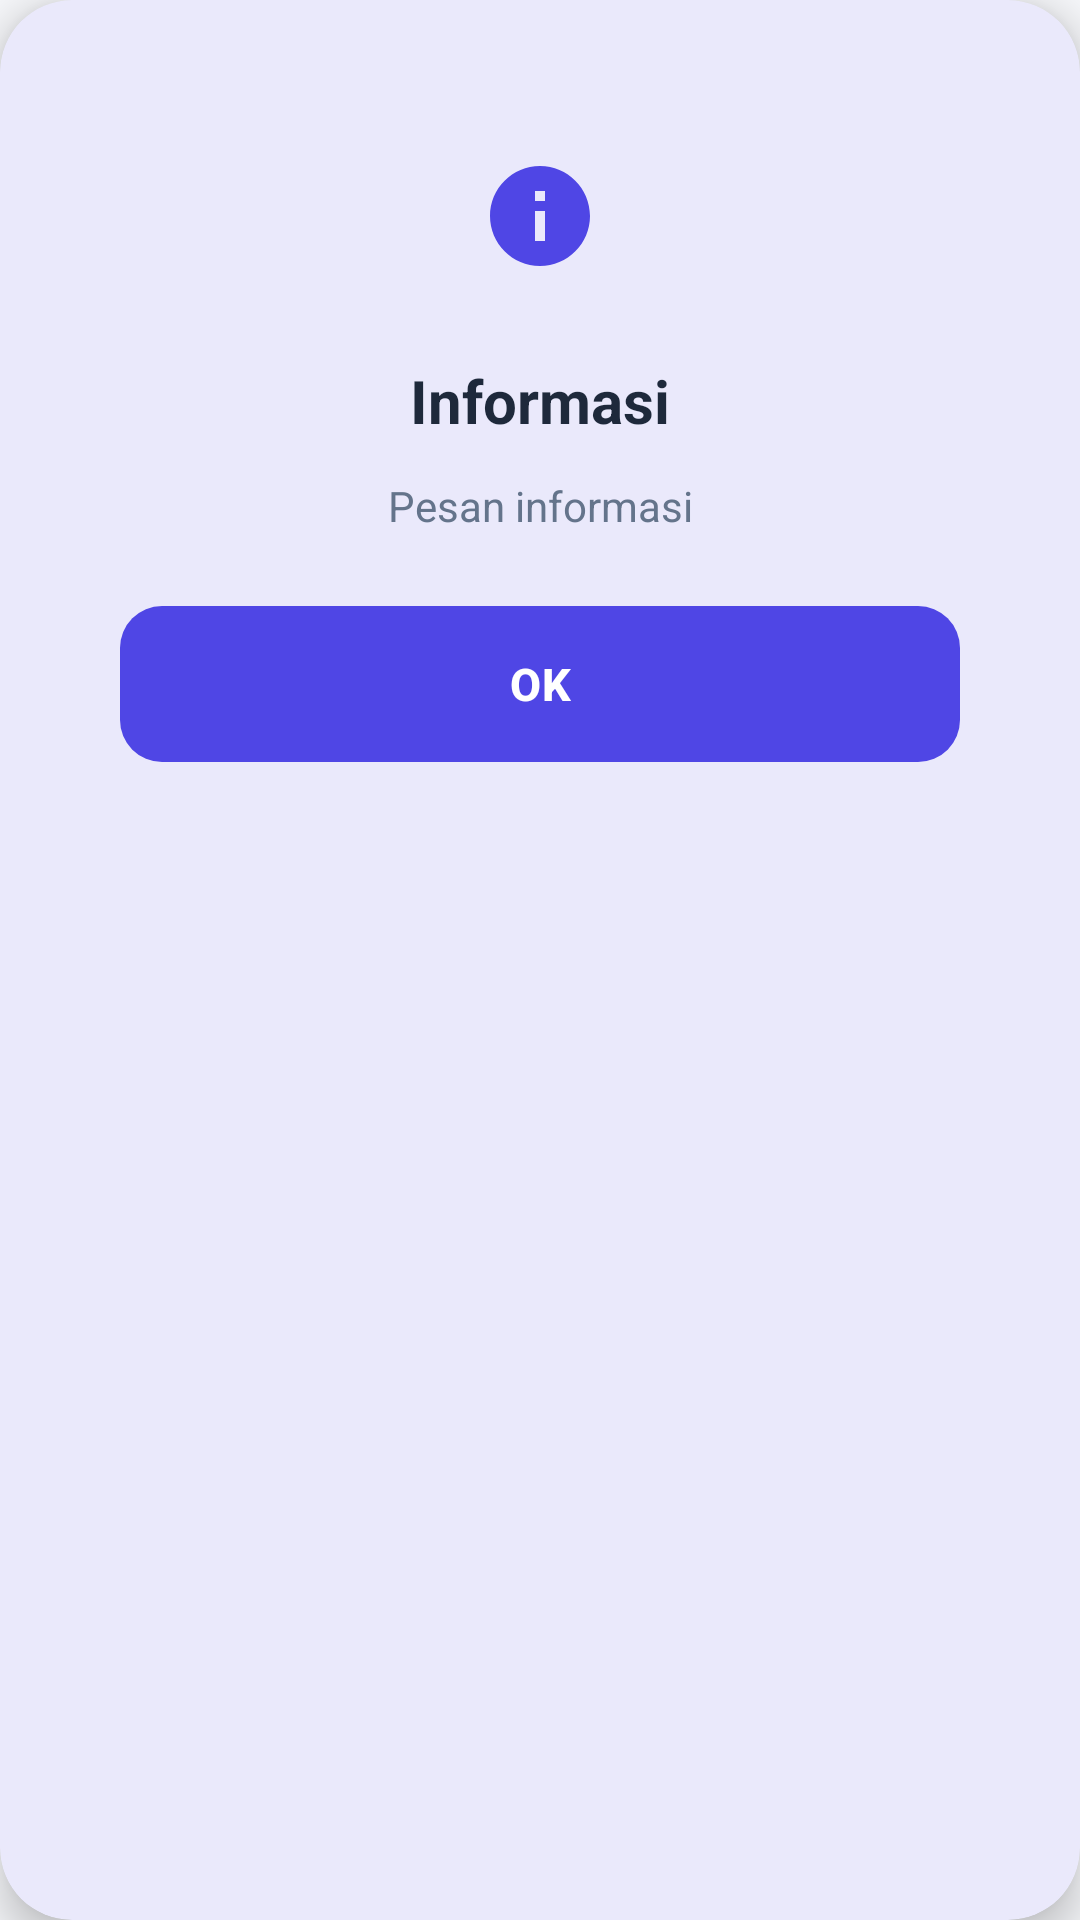

This screen was rendered from an Android layout file. Write that file and the resources it references.
<!-- AndroidManifest.xml: application theme Theme.Bmanager -->
<!-- res/layout/dialog_alert.xml -->
<?xml version="1.0" encoding="utf-8"?>
<com.google.android.material.card.MaterialCardView xmlns:android="http://schemas.android.com/apk/res/android"
    xmlns:app="http://schemas.android.com/apk/res-auto"
    android:layout_width="300dp"
    android:layout_height="wrap_content"
    android:layout_gravity="center"
    app:cardCornerRadius="24dp"
    app:cardElevation="8dp"
    app:cardBackgroundColor="@color/white">

    <LinearLayout
        android:layout_width="match_parent"
        android:layout_height="wrap_content"
        android:orientation="vertical"
        android:padding="24dp">

        
        <ImageView
            android:id="@+id/iv_alert_icon"
            android:layout_width="64dp"
            android:layout_height="64dp"
            android:src="@drawable/ic_info"
            android:padding="12dp"
            android:layout_gravity="center_horizontal"
            android:layout_marginBottom="16dp"/>

        
        <TextView
            android:id="@+id/tv_alert_title"
            android:layout_width="wrap_content"
            android:layout_height="wrap_content"
            android:text="Informasi"
            android:textSize="20sp"
            android:textStyle="bold"
            android:textColor="#1E293B"
            android:layout_gravity="center_horizontal"
            android:layout_marginBottom="12dp"/>

        
        <TextView
            android:id="@+id/tv_alert_message"
            android:layout_width="match_parent"
            android:layout_height="wrap_content"
            android:text="Pesan informasi"
            android:textSize="14sp"
            android:textColor="#64748B"
            android:gravity="center"
            android:layout_marginBottom="24dp"/>

        
        <com.google.android.material.button.MaterialButton
            android:id="@+id/btn_alert_ok"
            android:layout_width="match_parent"
            android:layout_height="52dp"
            android:text="OK"
            android:textColor="@color/white"
            android:textSize="15sp"
            android:textStyle="bold"
            app:backgroundTint="@color/primary"
            app:cornerRadius="14dp"
            android:textAllCaps="false"
            android:insetTop="0dp"
            android:insetBottom="0dp"
            android:padding="0dp"
            android:gravity="center"/>

    </LinearLayout>

</com.google.android.material.card.MaterialCardView>
<!-- resources referenced by this layout -->
<resources>
  <color name="primary">#4F46E5</color>
  <color name="white">#FFFFFF</color>
  <!-- drawable ic_info (drawable) -->
  <?xml version="1.0" encoding="utf-8"?>
  <vector xmlns:android="http://schemas.android.com/apk/res/android"
      android:width="24dp"
      android:height="24dp"
      android:viewportWidth="24"
      android:viewportHeight="24">
      <path
          android:fillColor="@color/primary"
          android:pathData="M12,2C6.48,2 2,6.48 2,12s4.48,10 10,10 10,-4.48 10,-10S17.52,2 12,2zM13,17h-2v-6h2v6zM13,9h-2V7h2v2z"/>
  </vector>
  <color name="primary_dark">#4338CA</color>
  <color name="text_on_primary">#FFFFFF</color>
  <color name="secondary">#8B5CF6</color>
  <color name="secondary_dark">#7C3AED</color>
  <color name="background">#F6F7FA</color>
  <color name="surface">#FFFFFF</color>
  <color name="text_primary">#0F172A</color>
  <color name="text_secondary">#475569</color>
  <style name="ShapeAppearance.App.SmallComponent" parent="ShapeAppearance.Material3.SmallComponent">
          <item name="cornerFamily">rounded</item>
          <item name="cornerSize">12dp</item>
      </style>
  <style name="ShapeAppearance.App.MediumComponent" parent="ShapeAppearance.Material3.MediumComponent">
          <item name="cornerFamily">rounded</item>
          <item name="cornerSize">16dp</item>
      </style>
  <style name="ShapeAppearance.App.LargeComponent" parent="ShapeAppearance.Material3.LargeComponent">
          <item name="cornerFamily">rounded</item>
          <item name="cornerSize">24dp</item>
      </style>
  <style name="Widget.App.Button" parent="Widget.Material3.Button">
          <item name="android:textAllCaps">false</item>
          <item name="android:textSize">16sp</item>
          <item name="android:fontFamily">sans-serif-medium</item>
          <item name="android:letterSpacing">0.02</item>
          <item name="cornerRadius">16dp</item>
          <item name="android:paddingTop">14dp</item>
          <item name="android:paddingBottom">14dp</item>
          <item name="iconGravity">textStart</item>
          <item name="iconPadding">8dp</item>
          <item name="elevation">0dp</item>
          <item name="android:stateListAnimator">@null</item> 
      </style>
  <style name="Widget.App.Button.Outlined" parent="Widget.Material3.Button.OutlinedButton">
          <item name="android:textAllCaps">false</item>
          <item name="android:textSize">16sp</item>
          <item name="cornerRadius">16dp</item>
          <item name="strokeWidth">1.5dp</item>
          <item name="strokeColor">@color/primary</item>
      </style>
  <style name="Widget.App.CardView" parent="Widget.Material3.CardView.Elevated">
          <item name="cardCornerRadius">20dp</item>
          <item name="cardElevation">2dp</item>
          <item name="cardBackgroundColor">@color/surface</item>
          <item name="contentPadding">16dp</item>
          <item name="strokeWidth">0dp</item> 
      </style>
  <style name="Widget.App.TextInputLayout" parent="Widget.Material3.TextInputLayout.OutlinedBox">
          <item name="boxStrokeColor">@color/primary</item>
          <item name="boxStrokeWidth">1dp</item>
          <item name="boxStrokeWidthFocused">2dp</item>
          <item name="boxCornerRadiusTopStart">16dp</item>
          <item name="boxCornerRadiusTopEnd">16dp</item>
          <item name="boxCornerRadiusBottomStart">16dp</item>
          <item name="boxCornerRadiusBottomEnd">16dp</item>
          <item name="hintTextColor">@color/primary</item>
          <item name="android:textColorHint">@color/text_tertiary</item>
          <item name="boxBackgroundColor">@color/surface</item>
      </style>
  <color name="text_tertiary">#94A3B8</color>
</resources>
